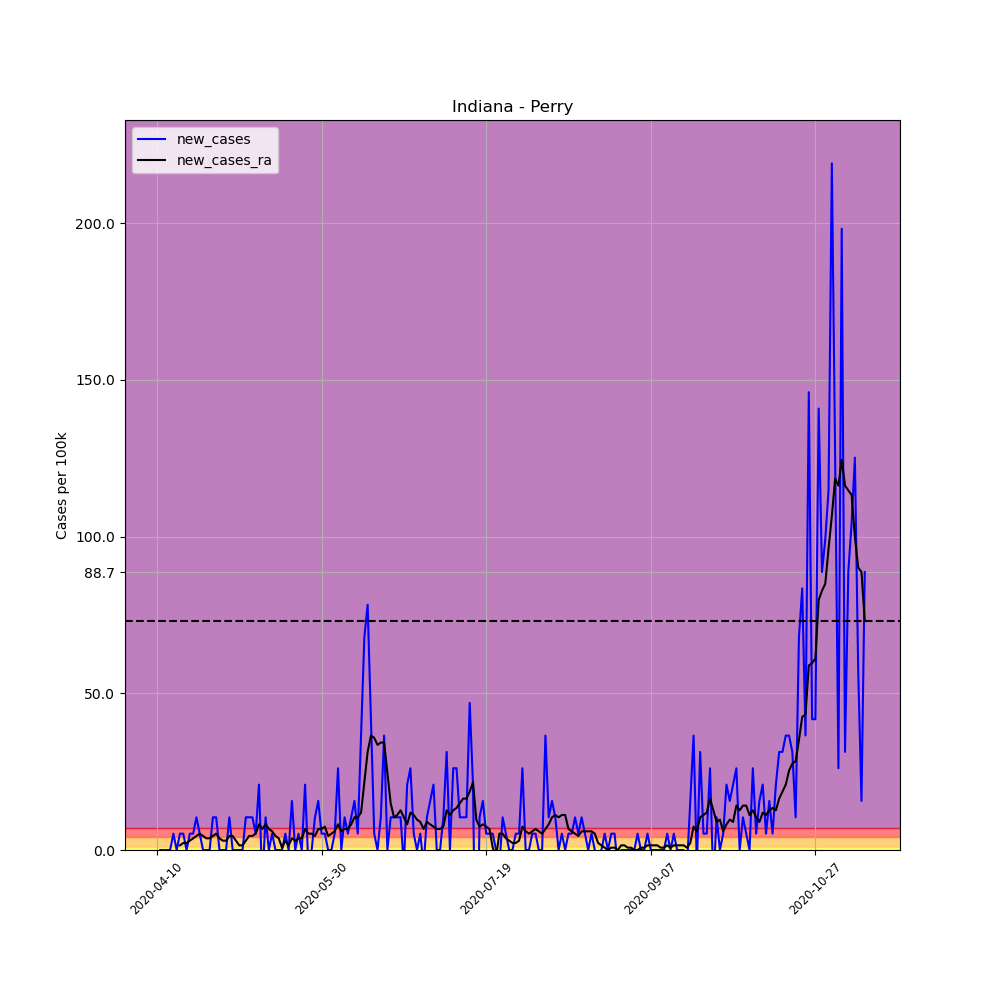

The file beside this chart, header and first rows:
, date, county, state, fips, cases, deaths, COUNTY, STNAME, CTYNAME, POPESTIMATE2019, per_100k, per_100k_ra, new_cases, new_cases_ra
600010, 2020-04-10, Perry, Indiana, 18123, 3, 0, 123, Indiana, Perry, 19169, 15.65, , , 
600011, 2020-04-11, Perry, Indiana, 18123, 3, 0, 123, Indiana, Perry, 19169, 15.65, , 0.0, 
600012, 2020-04-12, Perry, Indiana, 18123, 3, 0, 123, Indiana, Perry, 19169, 15.65, , 0.0, 
600013, 2020-04-13, Perry, Indiana, 18123, 3, 0, 123, Indiana, Perry, 19169, 15.65, , 0.0, 
600014, 2020-04-14, Perry, Indiana, 18123, 3, 0, 123, Indiana, Perry, 19169, 15.65, , 0.0, 
600015, 2020-04-15, Perry, Indiana, 18123, 4, 0, 123, Indiana, Perry, 19169, 20.87, , 5.217, 
600016, 2020-04-16, Perry, Indiana, 18123, 4, 0, 123, Indiana, Perry, 19169, 20.87, 17.14, 0.0, 
600017, 2020-04-17, Perry, Indiana, 18123, 5, 0, 123, Indiana, Perry, 19169, 26.08, 18.63, 5.217, 1.491
600018, 2020-04-18, Perry, Indiana, 18123, 6, 0, 123, Indiana, Perry, 19169, 31.3, 20.87, 5.217, 2.236
600019, 2020-04-19, Perry, Indiana, 18123, 6, 0, 123, Indiana, Perry, 19169, 31.3, 23.1, 0.0, 2.236
600020, 2020-04-20, Perry, Indiana, 18123, 7, 0, 123, Indiana, Perry, 19169, 36.52, 26.08, 5.217, 2.981
600021, 2020-04-21, Perry, Indiana, 18123, 8, 0, 123, Indiana, Perry, 19169, 41.73, 29.81, 5.217, 3.726
600022, 2020-04-22, Perry, Indiana, 18123, 10, 0, 123, Indiana, Perry, 19169, 52.17, 34.28, 10.43, 4.472
600023, 2020-04-23, Perry, Indiana, 18123, 11, 0, 123, Indiana, Perry, 19169, 57.38, 39.5, 5.217, 5.217
600024, 2020-04-24, Perry, Indiana, 18123, 11, 0, 123, Indiana, Perry, 19169, 57.38, 43.97, 0.0, 4.472
600025, 2020-04-25, Perry, Indiana, 18123, 11, 0, 123, Indiana, Perry, 19169, 57.38, 47.7, 0.0, 3.726
600026, 2020-04-26, Perry, Indiana, 18123, 11, 0, 123, Indiana, Perry, 19169, 57.38, 51.42, 0.0, 3.726
600027, 2020-04-27, Perry, Indiana, 18123, 13, 0, 123, Indiana, Perry, 19169, 67.82, 55.89, 10.43, 4.472
600028, 2020-04-28, Perry, Indiana, 18123, 15, 0, 123, Indiana, Perry, 19169, 78.25, 61.11, 10.43, 5.217
600029, 2020-04-29, Perry, Indiana, 18123, 15, 0, 123, Indiana, Perry, 19169, 78.25, 64.84, 0.0, 3.726
600030, 2020-04-30, Perry, Indiana, 18123, 15, 0, 123, Indiana, Perry, 19169, 78.25, 67.82, 0.0, 2.981
600031, 2020-05-01, Perry, Indiana, 18123, 15, 0, 123, Indiana, Perry, 19169, 78.25, 70.8, 0.0, 2.981
600032, 2020-05-02, Perry, Indiana, 18123, 17, 0, 123, Indiana, Perry, 19169, 88.68, 75.27, 10.43, 4.472
600033, 2020-05-03, Perry, Indiana, 18123, 17, 0, 123, Indiana, Perry, 19169, 88.68, 79.74, 0.0, 4.472
600034, 2020-05-04, Perry, Indiana, 18123, 17, 0, 123, Indiana, Perry, 19169, 88.68, 82.72, 0.0, 2.981
600035, 2020-05-05, Perry, Indiana, 18123, 17, 0, 123, Indiana, Perry, 19169, 88.68, 84.21, 0.0, 1.491
600036, 2020-05-06, Perry, Indiana, 18123, 17, 0, 123, Indiana, Perry, 19169, 88.68, 85.7, 0.0, 1.491
600037, 2020-05-07, Perry, Indiana, 18123, 19, 0, 123, Indiana, Perry, 19169, 99.12, 88.68, 10.43, 2.981
600038, 2020-05-08, Perry, Indiana, 18123, 21, 0, 123, Indiana, Perry, 19169, 109.6, 93.16, 10.43, 4.472
600039, 2020-05-09, Perry, Indiana, 18123, 23, 0, 123, Indiana, Perry, 19169, 120, 97.63, 10.43, 4.472
600040, 2020-05-10, Perry, Indiana, 18123, 24, 0, 123, Indiana, Perry, 19169, 125.2, 102.8, 5.217, 5.217
600041, 2020-05-11, Perry, Indiana, 18123, 28, 0, 123, Indiana, Perry, 19169, 146.1, 111, 20.87, 8.198
600042, 2020-05-12, Perry, Indiana, 18123, 26, 0, 123, Indiana, Perry, 19169, 135.6, 117.7, -10.43, 6.707
600043, 2020-05-13, Perry, Indiana, 18123, 28, 0, 123, Indiana, Perry, 19169, 146.1, 125.9, 10.43, 8.198
600044, 2020-05-14, Perry, Indiana, 18123, 28, 0, 123, Indiana, Perry, 19169, 146.1, 132.7, 0.0, 6.707
600045, 2020-05-15, Perry, Indiana, 18123, 29, 1, 123, Indiana, Perry, 19169, 151.3, 138.6, 5.217, 5.962
600046, 2020-05-16, Perry, Indiana, 18123, 29, 1, 123, Indiana, Perry, 19169, 151.3, 143.1, 0.0, 4.472
600047, 2020-05-17, Perry, Indiana, 18123, 29, 1, 123, Indiana, Perry, 19169, 151.3, 146.8, 0.0, 3.726
600048, 2020-05-18, Perry, Indiana, 18123, 29, 1, 123, Indiana, Perry, 19169, 151.3, 147.6, 0.0, 0.7453
600049, 2020-05-19, Perry, Indiana, 18123, 30, 1, 123, Indiana, Perry, 19169, 156.5, 150.5, 5.217, 2.981
600050, 2020-05-20, Perry, Indiana, 18123, 30, 1, 123, Indiana, Perry, 19169, 156.5, 152, 0.0, 1.491
600051, 2020-05-21, Perry, Indiana, 18123, 33, 1, 123, Indiana, Perry, 19169, 172.2, 155.8, 15.65, 3.726
600052, 2020-05-22, Perry, Indiana, 18123, 33, 1, 123, Indiana, Perry, 19169, 172.2, 158.7, 0.0, 2.981
600053, 2020-05-23, Perry, Indiana, 18123, 34, 1, 123, Indiana, Perry, 19169, 177.4, 162.5, 5.217, 3.726
600054, 2020-05-24, Perry, Indiana, 18123, 34, 1, 123, Indiana, Perry, 19169, 177.4, 166.2, 0.0, 3.726
600055, 2020-05-25, Perry, Indiana, 18123, 38, 1, 123, Indiana, Perry, 19169, 198.2, 172.9, 20.87, 6.707
600056, 2020-05-26, Perry, Indiana, 18123, 37, 1, 123, Indiana, Perry, 19169, 193, 178.1, -5.217, 5.217
600057, 2020-05-27, Perry, Indiana, 18123, 37, 1, 123, Indiana, Perry, 19169, 193, 183.3, 0.0, 5.217
600058, 2020-05-28, Perry, Indiana, 18123, 39, 1, 123, Indiana, Perry, 19169, 203.5, 187.8, 10.43, 4.472
600059, 2020-05-29, Perry, Indiana, 18123, 42, 1, 123, Indiana, Perry, 19169, 219.1, 194.5, 15.65, 6.707
600060, 2020-05-30, Perry, Indiana, 18123, 43, 1, 123, Indiana, Perry, 19169, 224.3, 201.2, 5.217, 6.707
600061, 2020-05-31, Perry, Indiana, 18123, 44, 1, 123, Indiana, Perry, 19169, 229.5, 208.7, 5.217, 7.453
600062, 2020-06-01, Perry, Indiana, 18123, 44, 1, 123, Indiana, Perry, 19169, 229.5, 213.1, 0.0, 4.472
600063, 2020-06-02, Perry, Indiana, 18123, 44, 1, 123, Indiana, Perry, 19169, 229.5, 218.4, 0.0, 5.217
600064, 2020-06-03, Perry, Indiana, 18123, 45, 1, 123, Indiana, Perry, 19169, 234.8, 224.3, 5.217, 5.962
600065, 2020-06-04, Perry, Indiana, 18123, 50, 1, 123, Indiana, Perry, 19169, 260.8, 232.5, 26.08, 8.198
600066, 2020-06-05, Perry, Indiana, 18123, 50, 1, 123, Indiana, Perry, 19169, 260.8, 238.5, 0.0, 5.962
600067, 2020-06-06, Perry, Indiana, 18123, 52, 2, 123, Indiana, Perry, 19169, 271.3, 245.2, 10.43, 6.707
600068, 2020-06-07, Perry, Indiana, 18123, 53, 2, 123, Indiana, Perry, 19169, 276.5, 251.9, 5.217, 6.707
600069, 2020-06-08, Perry, Indiana, 18123, 55, 2, 123, Indiana, Perry, 19169, 286.9, 260.1, 10.43, 8.198
... 156 more rows
